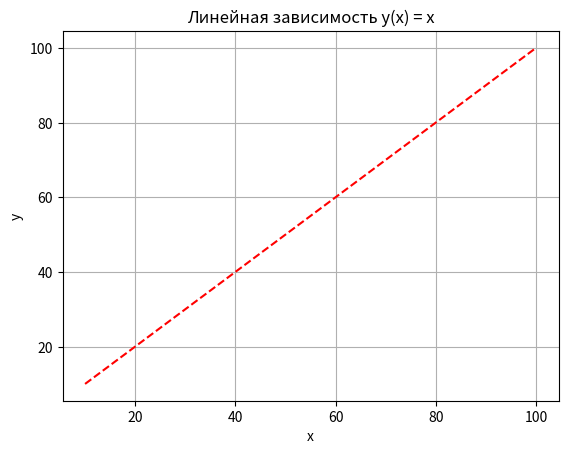

Recreate this plot in Python.
# task-Matplotlib
'''Знакомство и работа с библиотекой Matplotlib'''
import matplotlib
import numpy as np
import matplotlib.pyplot as plt

# plt.plot([i for i in range(5)], [i for i in range(5)])
# plt.show()

# print(matplotlib.__version__)

'''построение линейной зависимости'''
x_axis = np.linspace(10, 100, 50)
y_axis = x_axis

# '''Построение графика'''
# plt.title('Линейная зависимость y(x) = x')
# plt.xlabel('x')
# plt.ylabel('y')
# plt.grid()
# plt.plot(x_axis, y_axis, 'r--') # r-- красная пунктирная
# plt.show()
#
# '''построение линейной зависимости'''
# x_axis = np.linspace(10, 100, 50)
# y_axis = x_axis

'''Построение нескольких графиков'''
plt.title('Линейная зависимость y(x) = x')
plt.xlabel('x')
plt.ylabel('y')
plt.grid()
plt.plot(x_axis, y_axis, 'r--') # r-- красная пунктирная
plt.show()